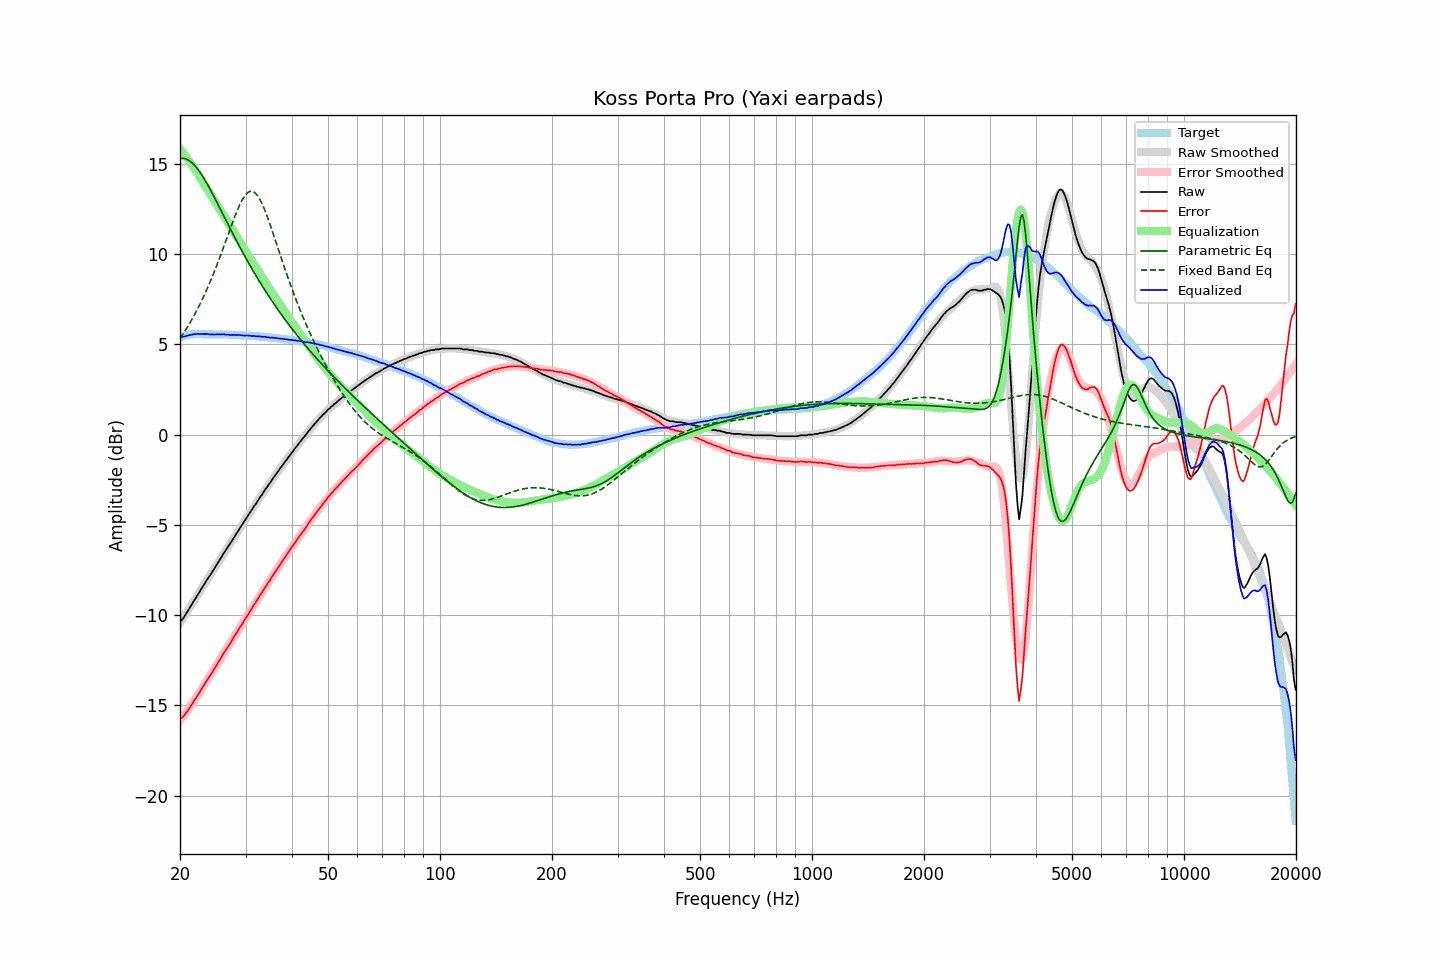

The table this chart was drawn from, first rows:
frequency, raw, error, smoothed, error_smoothed, equalization, parametric_eq, fixed_band_eq, equalized_raw, equalized_smoothed, target
20.00, -10.34, -15.73, -10.42, -15.83, 15.83, 15.28, 5.32, 5.49, 5.41, 5.39
20.20, -10.28, -15.70, -10.28, -15.71, 15.71, 15.30, 5.45, 5.43, 5.43, 5.42
20.40, -10.18, -15.63, -10.14, -15.59, 15.59, 15.30, 5.58, 5.42, 5.45, 5.45
20.61, -10.03, -15.50, -10.00, -15.47, 15.47, 15.28, 5.72, 5.44, 5.47, 5.47
20.81, -9.89, -15.39, -9.86, -15.35, 15.35, 15.26, 5.86, 5.46, 5.49, 5.50
21.02, -9.74, -15.27, -9.72, -15.23, 15.23, 15.22, 6.01, 5.49, 5.51, 5.53
21.23, -9.59, -15.13, -9.58, -15.10, 15.10, 15.16, 6.16, 5.51, 5.52, 5.54
21.44, -9.45, -15.00, -9.44, -14.97, 14.97, 15.09, 6.31, 5.53, 5.53, 5.55
21.66, -9.30, -14.86, -9.30, -14.85, 14.85, 15.01, 6.47, 5.54, 5.55, 5.56
21.87, -9.15, -14.71, -9.16, -14.71, 14.71, 14.92, 6.63, 5.57, 5.56, 5.56
22.09, -9.02, -14.59, -9.02, -14.58, 14.58, 14.82, 6.80, 5.56, 5.56, 5.57
22.31, -8.86, -14.43, -8.88, -14.45, 14.45, 14.71, 6.97, 5.59, 5.57, 5.57
22.54, -8.73, -14.30, -8.73, -14.30, 14.30, 14.59, 7.15, 5.57, 5.57, 5.57
22.76, -8.58, -14.15, -8.59, -14.16, 14.16, 14.46, 7.33, 5.58, 5.57, 5.57
22.99, -8.44, -14.00, -8.44, -14.01, 14.01, 14.32, 7.51, 5.57, 5.57, 5.56
23.22, -8.31, -13.87, -8.30, -13.87, 13.87, 14.18, 7.70, 5.56, 5.57, 5.56
23.45, -8.15, -13.71, -8.17, -13.73, 13.73, 14.03, 7.90, 5.58, 5.56, 5.56
23.69, -8.02, -13.58, -8.03, -13.59, 13.59, 13.87, 8.10, 5.57, 5.56, 5.56
23.92, -7.89, -13.45, -7.88, -13.45, 13.45, 13.71, 8.30, 5.56, 5.56, 5.56
24.16, -7.76, -13.32, -7.74, -13.30, 13.30, 13.54, 8.51, 5.54, 5.56, 5.56
24.40, -7.61, -13.17, -7.60, -13.16, 13.16, 13.38, 8.73, 5.55, 5.56, 5.56
24.65, -7.47, -13.02, -7.46, -13.02, 13.02, 13.21, 8.95, 5.54, 5.55, 5.55
24.89, -7.33, -12.88, -7.32, -12.87, 12.87, 13.03, 9.17, 5.55, 5.55, 5.55
25.14, -7.19, -12.74, -7.18, -12.73, 12.73, 12.86, 9.40, 5.54, 5.55, 5.55
25.39, -7.04, -12.59, -7.04, -12.59, 12.59, 12.68, 9.63, 5.55, 5.55, 5.55
25.65, -6.90, -12.45, -6.90, -12.45, 12.45, 12.51, 9.87, 5.55, 5.55, 5.55
25.91, -6.75, -12.29, -6.76, -12.30, 12.30, 12.33, 10.11, 5.55, 5.54, 5.54
26.16, -6.60, -12.14, -6.62, -12.16, 12.16, 12.15, 10.35, 5.56, 5.54, 5.54
26.43, -6.47, -12.01, -6.47, -12.01, 12.01, 11.98, 10.60, 5.54, 5.54, 5.54
26.69, -6.33, -11.87, -6.33, -11.87, 11.87, 11.80, 10.84, 5.54, 5.54, 5.54
26.96, -6.19, -11.73, -6.19, -11.72, 11.72, 11.62, 11.09, 5.53, 5.53, 5.54
27.23, -6.06, -11.59, -6.05, -11.58, 11.58, 11.45, 11.34, 5.52, 5.53, 5.53
27.50, -5.92, -11.45, -5.91, -11.44, 11.44, 11.27, 11.58, 5.52, 5.53, 5.53
27.77, -5.77, -11.29, -5.77, -11.29, 11.29, 11.10, 11.82, 5.53, 5.52, 5.52
28.05, -5.63, -11.15, -5.63, -11.15, 11.15, 10.93, 12.05, 5.52, 5.52, 5.52
28.33, -5.50, -11.01, -5.49, -11.01, 11.01, 10.76, 12.28, 5.51, 5.52, 5.51
28.62, -5.35, -10.86, -5.35, -10.87, 10.87, 10.59, 12.49, 5.51, 5.51, 5.51
28.90, -5.21, -10.72, -5.22, -10.72, 10.72, 10.42, 12.69, 5.51, 5.51, 5.51
29.19, -5.08, -10.58, -5.08, -10.58, 10.58, 10.26, 12.88, 5.50, 5.50, 5.50
29.48, -4.94, -10.44, -4.94, -10.44, 10.44, 10.09, 13.04, 5.50, 5.50, 5.50
29.78, -4.81, -10.30, -4.80, -10.29, 10.29, 9.93, 13.19, 5.48, 5.49, 5.49
30.08, -4.66, -10.15, -4.66, -10.15, 10.15, 9.77, 13.30, 5.49, 5.49, 5.49
30.38, -4.52, -10.00, -4.53, -10.01, 10.01, 9.61, 13.39, 5.49, 5.48, 5.48
30.68, -4.39, -9.87, -4.39, -9.87, 9.87, 9.45, 13.45, 5.48, 5.48, 5.48
30.99, -4.26, -9.73, -4.26, -9.73, 9.73, 9.30, 13.48, 5.46, 5.47, 5.47
31.30, -4.12, -9.58, -4.12, -9.58, 9.58, 9.14, 13.47, 5.46, 5.46, 5.46
31.61, -3.97, -9.43, -3.98, -9.44, 9.44, 8.99, 13.43, 5.47, 5.46, 5.46
31.93, -3.86, -9.31, -3.85, -9.30, 9.30, 8.84, 13.36, 5.44, 5.45, 5.45
32.24, -3.72, -9.16, -3.72, -9.16, 9.16, 8.69, 13.26, 5.44, 5.44, 5.44
32.57, -3.58, -9.02, -3.58, -9.02, 9.02, 8.54, 13.13, 5.44, 5.44, 5.44
32.89, -3.44, -8.87, -3.45, -8.88, 8.88, 8.40, 12.98, 5.44, 5.43, 5.43
33.22, -3.33, -8.75, -3.32, -8.74, 8.74, 8.25, 12.80, 5.41, 5.42, 5.42
33.55, -3.18, -8.60, -3.19, -8.60, 8.60, 8.11, 12.60, 5.42, 5.41, 5.42
33.89, -3.04, -8.45, -3.05, -8.46, 8.46, 7.97, 12.38, 5.42, 5.41, 5.41
34.23, -2.93, -8.33, -2.92, -8.32, 8.32, 7.83, 12.15, 5.39, 5.40, 5.40
34.57, -2.79, -8.18, -2.79, -8.18, 8.18, 7.70, 11.90, 5.39, 5.39, 5.39
34.92, -2.68, -8.06, -2.67, -8.05, 8.05, 7.56, 11.65, 5.36, 5.38, 5.38
35.27, -2.54, -7.91, -2.54, -7.91, 7.91, 7.43, 11.39, 5.37, 5.37, 5.37
35.62, -2.40, -7.76, -2.41, -7.77, 7.77, 7.30, 11.12, 5.37, 5.36, 5.36
35.97, -2.29, -7.64, -2.28, -7.64, 7.64, 7.16, 10.85, 5.35, 5.35, 5.35
... 635 more rows
